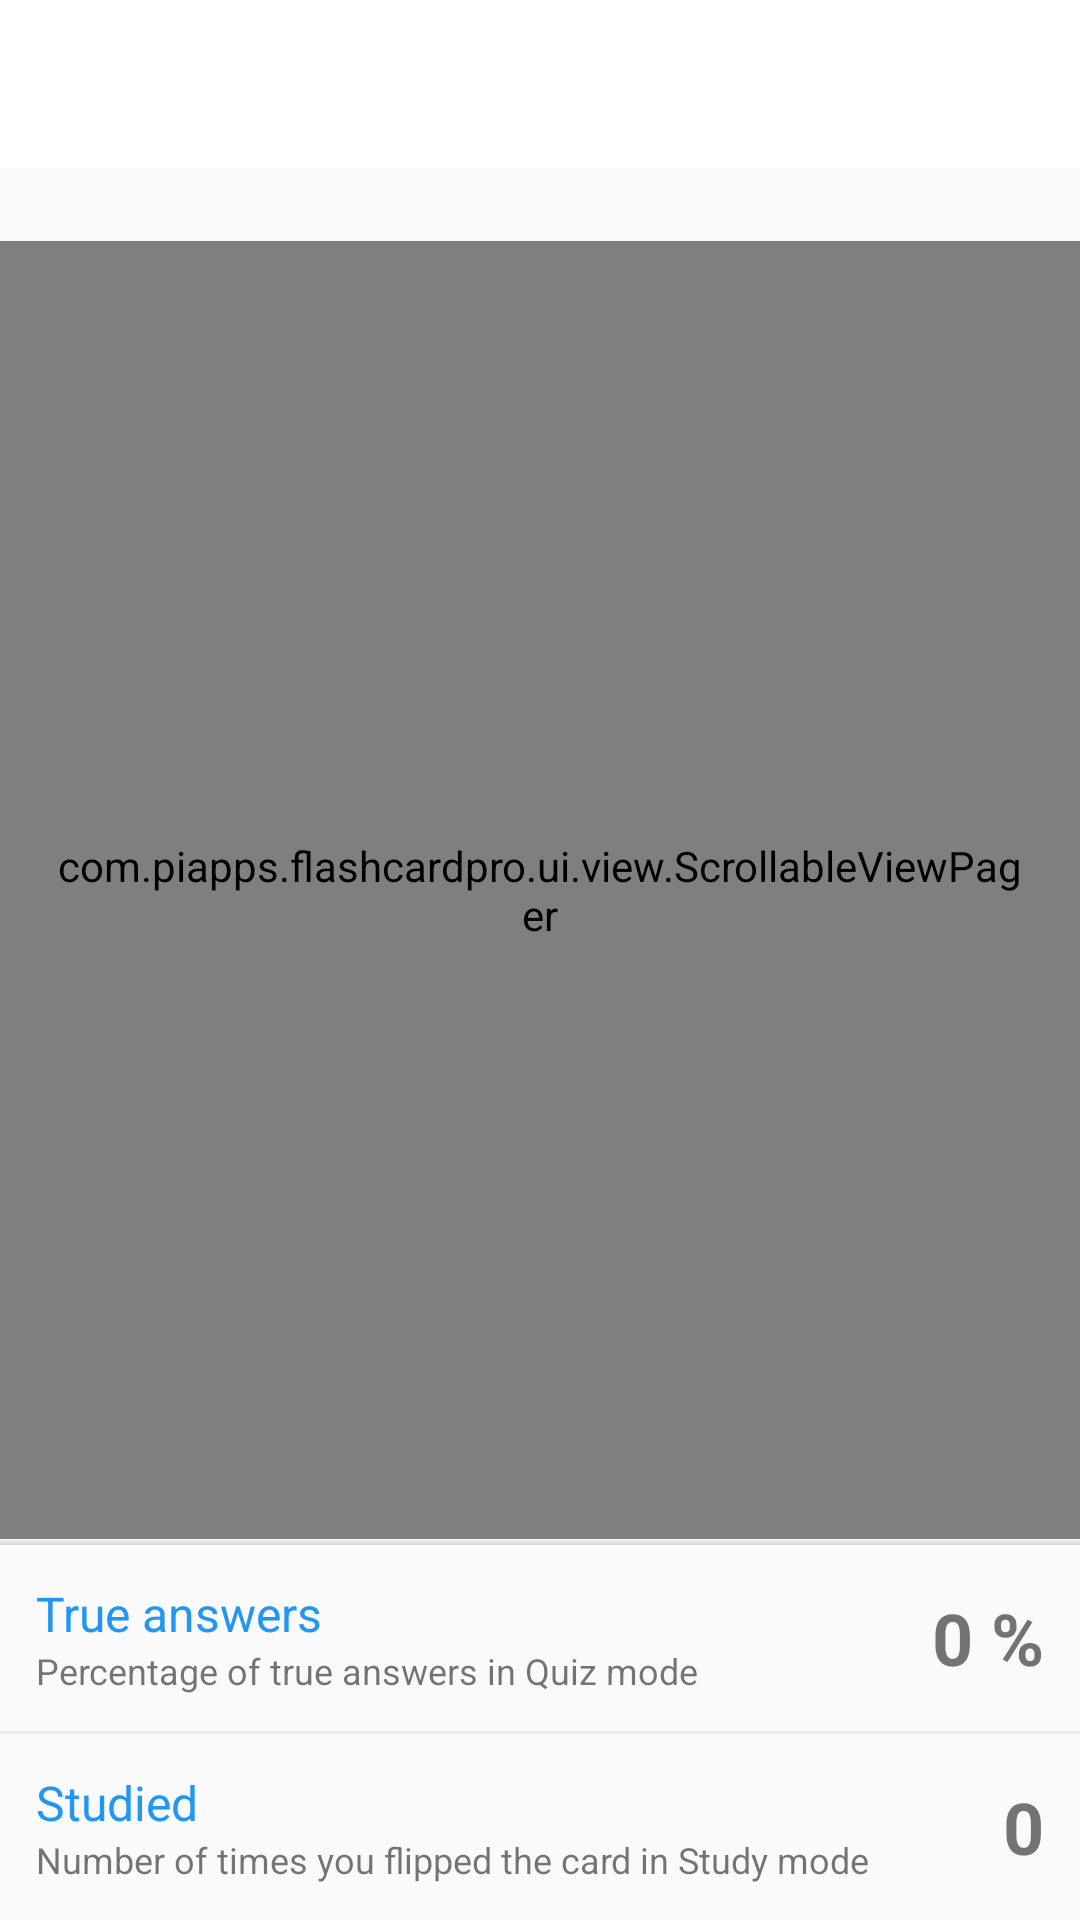

This screen was rendered from an Android layout file. Write that file and the resources it references.
<!-- AndroidManifest.xml: application theme AppTheme -->
<!-- res/layout/activity_statistics.xml -->
<?xml version="1.0" encoding="utf-8"?>
<LinearLayout xmlns:android="http://schemas.android.com/apk/res/android"
    xmlns:app="http://schemas.android.com/apk/res-auto"
    xmlns:tools="http://schemas.android.com/tools"
    android:layout_width="match_parent"
    android:layout_height="match_parent"
    android:orientation="vertical"
    tools:context="com.piapps.flashcardpro.ui.StatisticsActivity">

    <android.support.design.widget.AppBarLayout
        android:layout_width="match_parent"
        android:layout_height="wrap_content"
        android:theme="@style/AppTheme.AppBarOverlay">

        <android.support.v7.widget.Toolbar
            android:id="@+id/toolbar"
            android:layout_width="match_parent"
            android:layout_height="?attr/actionBarSize"
            android:background="?attr/colorPrimary"
            app:popupTheme="@style/AppTheme.PopupOverlay" />

    </android.support.design.widget.AppBarLayout>

    <TextView
        android:id="@+id/textViewCardNumber"
        android:layout_width="match_parent"
        android:layout_height="wrap_content"
        android:gravity="center"
        android:padding="4dp"
        android:textSize="12sp" />

    <com.piapps.flashcardpro.ui.view.ScrollableViewPager
        android:id="@+id/viewPager"
        android:layout_width="match_parent"
        android:layout_height="0dp"
        android:layout_weight="1"
        android:paddingLeft="16dp"
        android:paddingRight="16dp" />

    <View
        android:layout_width="match_parent"
        android:layout_height="2dp"
        android:background="@drawable/pre_lollipop_elevation_up" />

    <LinearLayout
        android:layout_width="match_parent"
        android:layout_height="wrap_content"
        android:orientation="horizontal"
        android:padding="4dp">

        <LinearLayout
            android:layout_width="0dp"
            android:layout_height="wrap_content"
            android:layout_weight="1"
            android:orientation="vertical">

            <TextView
                android:layout_width="match_parent"
                android:layout_height="wrap_content"
                android:paddingLeft="8dp"
                android:paddingRight="8dp"
                android:paddingTop="8dp"
                android:text="@string/true_answers"
                android:textColor="@color/md_blue_500"
                android:textSize="16sp" />

            <TextView
                android:layout_width="match_parent"
                android:layout_height="wrap_content"
                android:paddingBottom="8dp"
                android:paddingLeft="8dp"
                android:paddingRight="8dp"
                android:textSize="12sp"
                android:text="@string/true_answers_explanation" />

        </LinearLayout>

        <TextView
            android:id="@+id/textViewTrueAnswers"
            android:layout_width="wrap_content"
            android:layout_height="wrap_content"
            android:layout_gravity="center"
            android:padding="8dp"
            android:singleLine="true"
            android:text="0 %"
            android:textSize="24sp"
            android:textStyle="bold" />

    </LinearLayout>

    <View
        android:layout_width="match_parent"
        android:layout_height="1dp"
        android:background="@color/md_grey_200" />

    <LinearLayout
        android:layout_width="match_parent"
        android:layout_height="wrap_content"
        android:orientation="horizontal"
        android:padding="4dp">

        <LinearLayout
            android:layout_width="0dp"
            android:layout_height="wrap_content"
            android:layout_weight="1"
            android:orientation="vertical">

            <TextView
                android:layout_width="match_parent"
                android:layout_height="wrap_content"
                android:paddingLeft="8dp"
                android:paddingRight="8dp"
                android:paddingTop="8dp"
                android:text="@string/studied"
                android:textColor="@color/md_blue_500"
                android:textSize="16sp" />

            <TextView
                android:layout_width="match_parent"
                android:layout_height="wrap_content"
                android:paddingBottom="8dp"
                android:paddingLeft="8dp"
                android:paddingRight="8dp"
                android:textSize="12sp"
                android:text="@string/studied_explanation" />

        </LinearLayout>

        <TextView
            android:id="@+id/textViewStudied"
            android:layout_width="wrap_content"
            android:layout_height="wrap_content"
            android:layout_gravity="center"
            android:padding="8dp"
            android:singleLine="true"
            android:text="0"
            android:textSize="24sp"
            android:textStyle="bold" />

    </LinearLayout>

</LinearLayout>
<!-- resources referenced by this layout -->
<resources>
  <color name="md_blue_500">#2196F3</color>
  <color name="md_grey_200">#EEEEEE</color>
  <!-- drawable pre_lollipop_elevation_up (drawable) -->
  <?xml version="1.0" encoding="utf-8"?>
  <shape xmlns:android="http://schemas.android.com/apk/res/android"
      android:shape="rectangle">
      <gradient
          android:angle="90"
          android:endColor="@android:color/transparent"
          android:startColor="#33333333" />
  </shape>
  <string name="studied">Studied</string>
  <string name="studied_explanation">Number of times you flipped the card in Study mode</string>
  <string name="true_answers">True answers</string>
  <string name="true_answers_explanation">Percentage of true answers in Quiz mode</string>
  <style name="AppTheme" parent="Theme.AppCompat.Light.NoActionBar">
          
          <item name="android:windowNoTitle">true</item>
          <item name="colorPrimary">@color/colorPrimary</item>
          <item name="colorPrimaryDark">@color/colorPrimaryDark</item>
          <item name="colorAccent">@color/colorAccent</item>
          <item name="android:windowLightStatusBar" tools:targetApi="m">false</item>
          <item name="android:windowBackground">@color/colorPrimary</item>
          <item name="android:windowEnableSplitTouch">false</item>
          <item name="android:splitMotionEvents">false</item>
      </style>
  <color name="colorPrimary">#FFF</color>
  <color name="colorPrimaryDark">#EFEFEF</color>
  <color name="colorAccent">#FFFF4040</color>
</resources>
